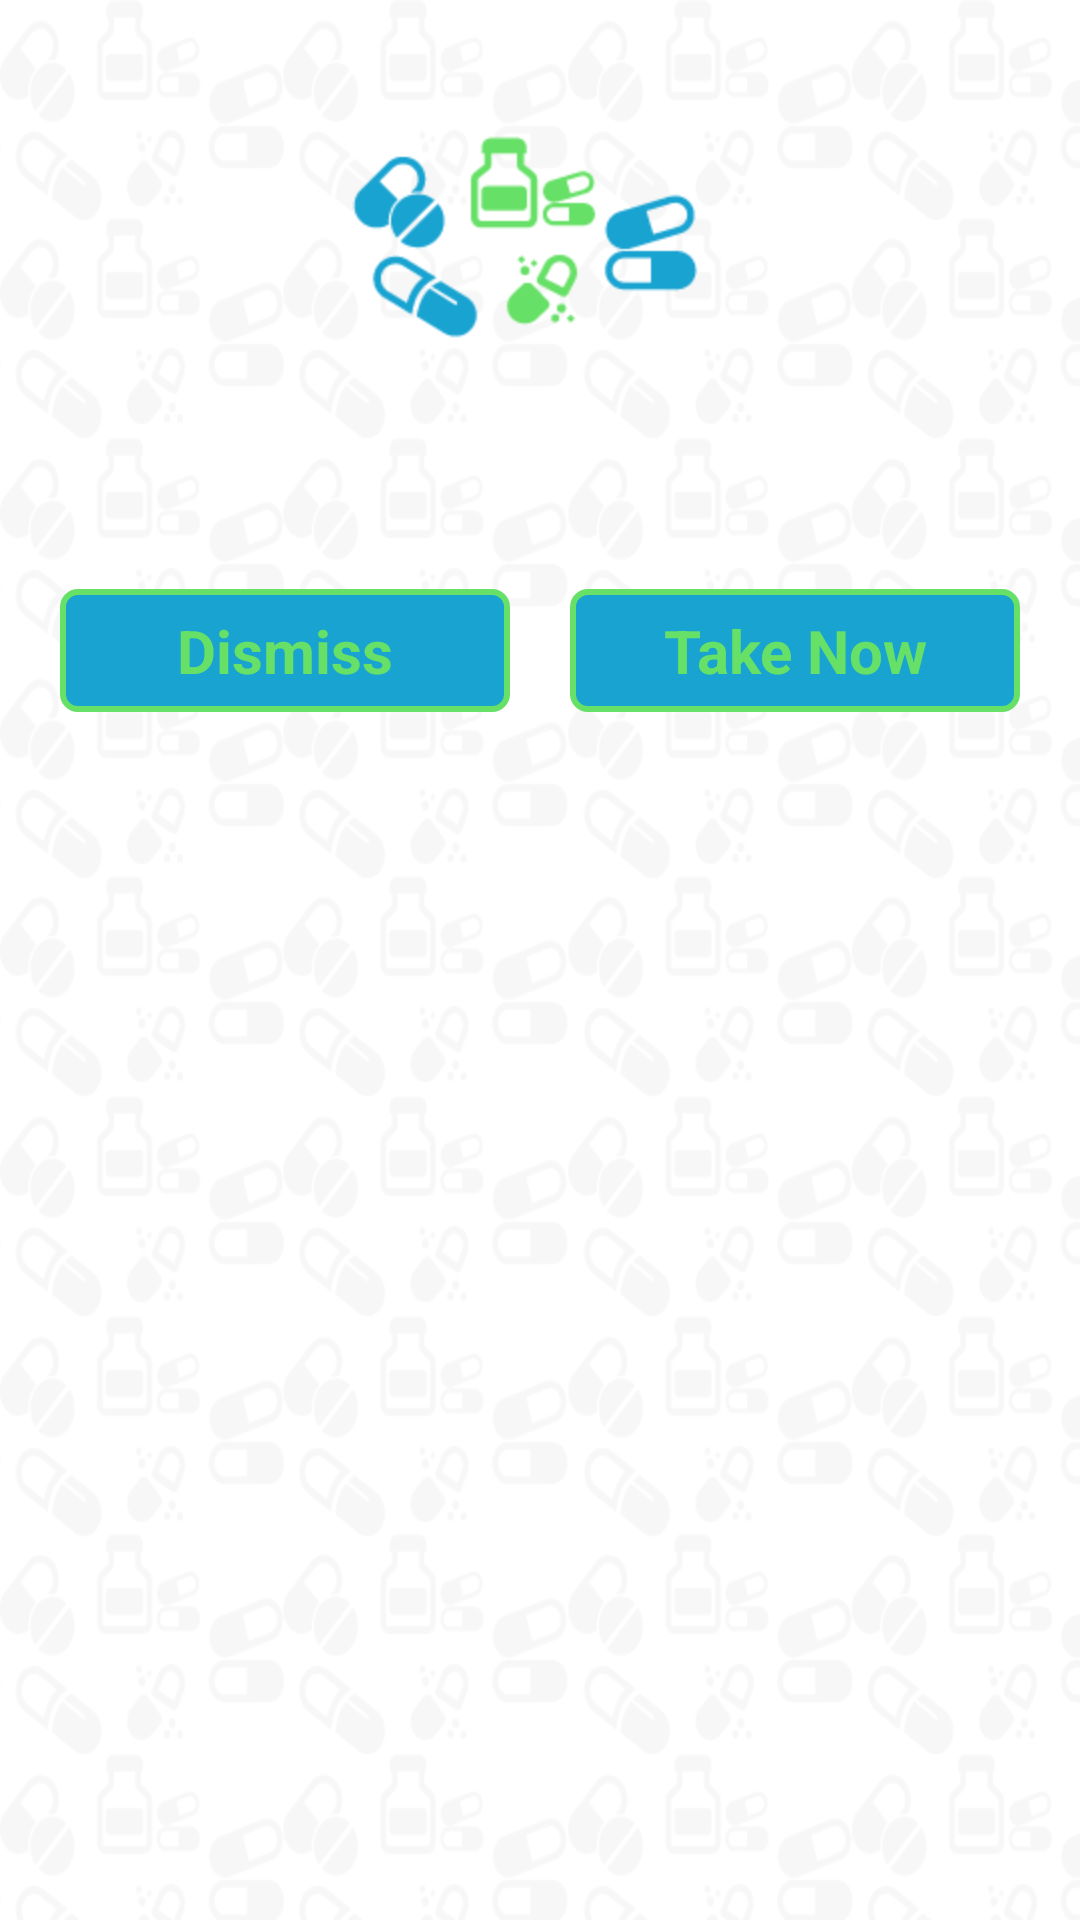

Reconstruct the res/layout file that produces this screen, plus the resources it refers to.
<!-- AndroidManifest.xml: application theme AppTheme -->
<!-- res/layout/alert_dialogue.xml -->
<?xml version="1.0" encoding="utf-8"?>
<LinearLayout xmlns:android="http://schemas.android.com/apk/res/android"
    android:id="@+id/LinearLayout1"
    style="@style/mainLayoutStyle"
    android:layout_width="fill_parent"
    android:layout_height="fill_parent"
    android:background="@drawable/bg4"
    android:orientation="vertical" >

    <LinearLayout
        style="@style/alertLayoutStyle"
        android:gravity="center"
        android:orientation="vertical" >

        <ImageView
            android:id="@+id/image"
            android:layout_width="156dp"
            android:layout_height="wrap_content"
            android:layout_marginRight="5dp"
            android:layout_weight="1.90"
            android:src="@drawable/medecine" />

        <TextView
            android:id="@+id/text"
            style="@style/textViewStyle"
            android:textAlignment="center" />
    </LinearLayout>

    <LinearLayout
        android:layout_width="match_parent"
        android:layout_height="wrap_content" >

        <Button
            android:id="@+id/dialogButtonCancel"
            style="@style/buttonStyle"
            android:layout_weight="0.10"
            android:background="@drawable/round_button_style"
            android:text="@string/dismiss" />

        <Button
            android:id="@+id/dialogButtonOK"
            style="@style/buttonStyle"
            android:layout_weight="0.10"
            android:background="@drawable/round_button_style"
            android:text="@string/takenow" />
    </LinearLayout>

</LinearLayout>
<!-- resources referenced by this layout -->
<resources>
  <!-- drawable bg4: png bitmap (drawable-hdpi, 44295 bytes) -->
  <!-- drawable medecine: png bitmap (drawable-hdpi, 4276 bytes) -->
  <!-- drawable round_button_style (drawable) -->
  <?xml version="1.0" encoding="utf-8"?>
  <shape xmlns:android="http://schemas.android.com/apk/res/android"
      android:shape="rectangle" >
  
      <solid android:color="#19A3D1" />
  
      <stroke
          android:width="2dip"
          android:color="#66E066" />
      
      <corners android:radius="5dp" >
      </corners>
  
  </shape>
  <string name="dismiss">Dismiss</string>
  <string name="takenow">Take Now</string>
  <style name="alertLayoutStyle">
          <item name="android:layout_width">match_parent</item>
          <item name="android:layout_height">wrap_content</item>
          <item name="android:layout_gravity">center_horizontal</item>
          <item name="android:layout_margin">10dp</item>
          <item name="android:orientation">vertical</item>
          <item name="android:padding">7dp</item>
      </style>
  <style name="buttonStyle">
          <item name="android:layout_width">match_parent</item>
          <item name="android:layout_height">wrap_content</item>
          <item name="android:textColor">#66E066</item>
          <item name="android:background">#19A3D1</item>
          <item name="android:textSize">20sp</item>
          <item name="android:textStyle">bold</item>
          <item name="android:padding">7dp</item>
          <item name="android:layout_margin">10dp</item>
      </style>
  <style name="mainLayoutStyle">
          <item name="android:layout_width">match_parent</item>
          <item name="android:layout_height">wrap_content</item>
          <item name="android:layout_gravity">center_horizontal</item>
          <item name="android:orientation">vertical</item>
          <item name="android:padding">10dp</item>
      </style>
  <style name="textViewStyle">
          <item name="android:layout_width">match_parent</item>
          <item name="android:layout_height">wrap_content</item>
          <item name="android:textColor">#66E066</item>
          <item name="android:textSize">18sp</item>
          <item name="android:textStyle">bold</item>
          <item name="android:padding">7dp</item>
      </style>
  <style name="AppTheme" parent="AppBaseTheme">
          
          
      </style>
  <style name="AppBaseTheme" parent="android:Theme.Light" />
</resources>
